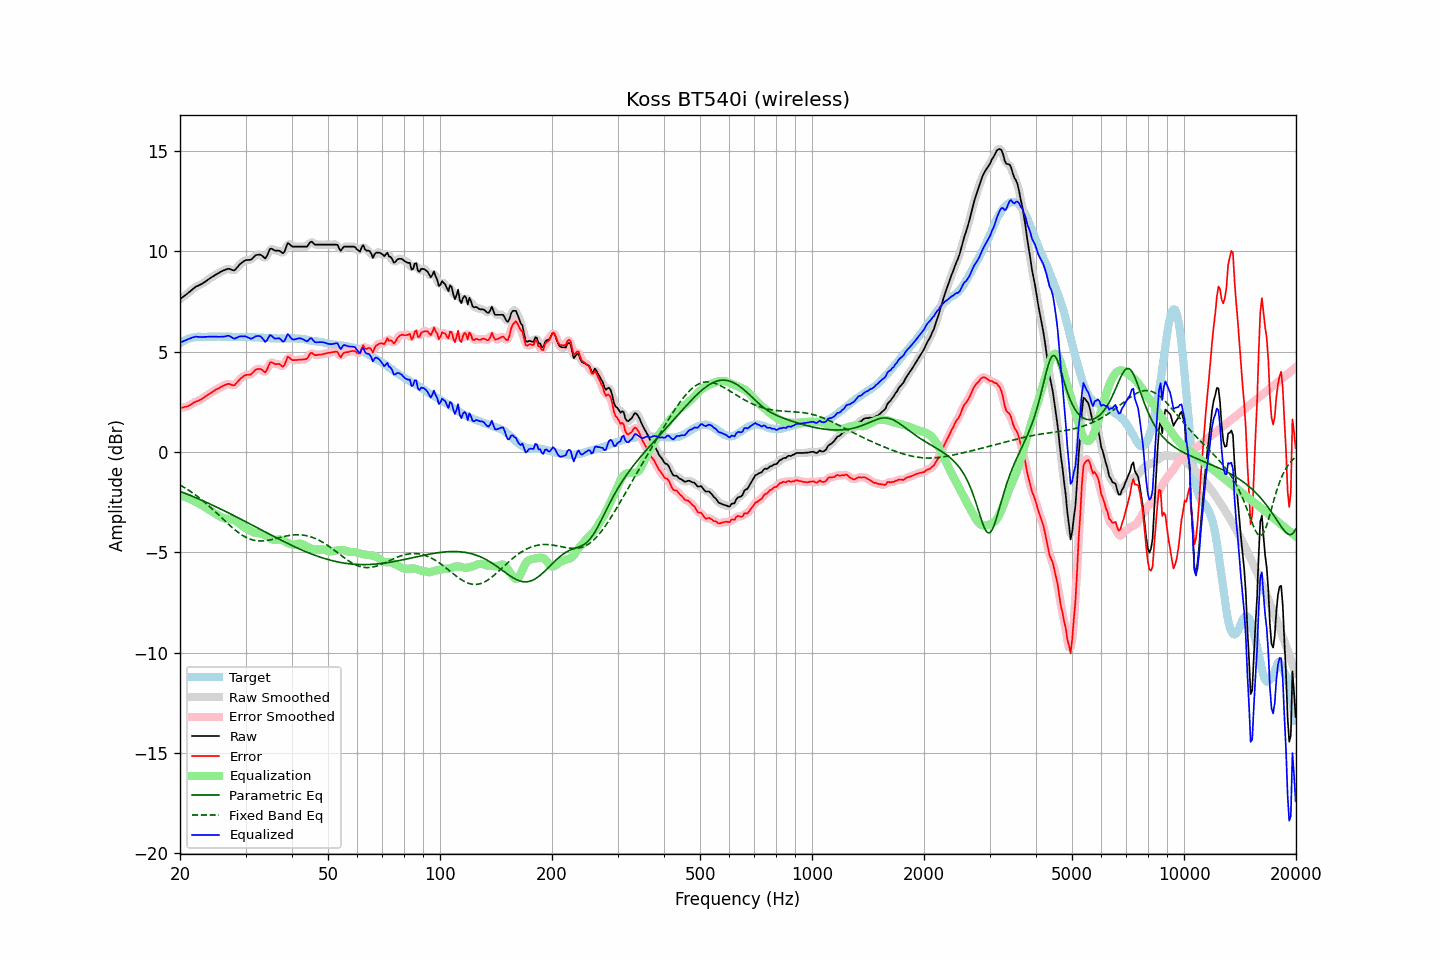

The file beside this chart, header and first rows:
frequency, raw, error, smoothed, error_smoothed, equalization, parametric_eq, fixed_band_eq, equalized_raw, equalized_smoothed, target
20.00, 7.61, 2.19, 7.61, 2.19, -2.17, -1.97, -1.65, 5.43, 5.44, 5.42
20.20, 7.67, 2.20, 7.67, 2.20, -2.20, -2.00, -1.69, 5.47, 5.47, 5.47
20.40, 7.73, 2.21, 7.73, 2.21, -2.22, -2.03, -1.74, 5.51, 5.51, 5.52
20.61, 7.79, 2.24, 7.79, 2.23, -2.24, -2.06, -1.79, 5.54, 5.54, 5.55
20.81, 7.85, 2.25, 7.85, 2.25, -2.27, -2.09, -1.84, 5.58, 5.58, 5.60
21.02, 7.92, 2.28, 7.91, 2.29, -2.30, -2.12, -1.89, 5.62, 5.61, 5.64
21.23, 7.98, 2.32, 7.98, 2.32, -2.34, -2.16, -1.94, 5.64, 5.65, 5.66
21.44, 8.05, 2.37, 8.05, 2.37, -2.37, -2.19, -2.00, 5.68, 5.68, 5.68
21.66, 8.12, 2.42, 8.12, 2.42, -2.41, -2.22, -2.05, 5.71, 5.71, 5.70
21.87, 8.18, 2.47, 8.18, 2.47, -2.45, -2.26, -2.11, 5.73, 5.73, 5.71
22.09, 8.24, 2.51, 8.23, 2.51, -2.49, -2.29, -2.17, 5.75, 5.74, 5.73
22.31, 8.27, 2.53, 8.27, 2.54, -2.54, -2.32, -2.23, 5.73, 5.74, 5.74
22.54, 8.31, 2.57, 8.31, 2.57, -2.58, -2.36, -2.29, 5.73, 5.73, 5.74
22.76, 8.35, 2.61, 8.35, 2.61, -2.63, -2.39, -2.35, 5.72, 5.72, 5.74
22.99, 8.39, 2.66, 8.39, 2.66, -2.67, -2.43, -2.42, 5.72, 5.72, 5.73
23.22, 8.45, 2.72, 8.44, 2.72, -2.72, -2.46, -2.49, 5.73, 5.73, 5.73
23.45, 8.50, 2.77, 8.50, 2.77, -2.77, -2.50, -2.55, 5.73, 5.73, 5.73
23.69, 8.56, 2.82, 8.56, 2.83, -2.82, -2.54, -2.62, 5.74, 5.74, 5.74
23.92, 8.62, 2.88, 8.61, 2.88, -2.87, -2.57, -2.69, 5.74, 5.74, 5.74
24.16, 8.67, 2.93, 8.67, 2.93, -2.93, -2.61, -2.76, 5.74, 5.74, 5.74
24.40, 8.72, 2.97, 8.72, 2.98, -2.98, -2.65, -2.84, 5.74, 5.74, 5.75
24.65, 8.77, 3.03, 8.77, 3.03, -3.03, -2.68, -2.91, 5.74, 5.74, 5.74
24.89, 8.82, 3.08, 8.82, 3.08, -3.08, -2.72, -2.98, 5.74, 5.74, 5.74
25.14, 8.87, 3.13, 8.87, 3.13, -3.13, -2.76, -3.06, 5.74, 5.74, 5.74
25.39, 8.91, 3.16, 8.91, 3.17, -3.18, -2.80, -3.14, 5.73, 5.74, 5.75
25.65, 8.96, 3.21, 8.96, 3.21, -3.22, -2.84, -3.21, 5.73, 5.73, 5.75
25.91, 9.00, 3.26, 9.00, 3.26, -3.27, -2.88, -3.29, 5.73, 5.73, 5.74
26.16, 9.04, 3.30, 9.04, 3.30, -3.30, -2.91, -3.36, 5.74, 5.74, 5.74
26.43, 9.07, 3.33, 9.07, 3.34, -3.32, -2.95, -3.44, 5.75, 5.76, 5.74
26.69, 9.10, 3.36, 9.10, 3.37, -3.33, -2.99, -3.52, 5.77, 5.77, 5.74
26.96, 9.13, 3.39, 9.11, 3.38, -3.34, -3.03, -3.59, 5.79, 5.78, 5.74
27.23, 9.11, 3.37, 9.11, 3.37, -3.34, -3.07, -3.66, 5.76, 5.76, 5.74
27.50, 9.08, 3.34, 9.07, 3.34, -3.36, -3.11, -3.74, 5.72, 5.72, 5.74
27.77, 9.05, 3.32, 9.05, 3.32, -3.38, -3.15, -3.81, 5.67, 5.67, 5.73
28.05, 9.05, 3.32, 9.07, 3.35, -3.41, -3.20, -3.87, 5.64, 5.66, 5.73
28.33, 9.14, 3.42, 9.13, 3.41, -3.46, -3.24, -3.94, 5.68, 5.68, 5.72
28.62, 9.23, 3.51, 9.22, 3.51, -3.51, -3.28, -4.00, 5.71, 5.71, 5.72
28.90, 9.33, 3.60, 9.32, 3.60, -3.58, -3.32, -4.06, 5.75, 5.74, 5.73
29.19, 9.40, 3.68, 9.40, 3.68, -3.64, -3.36, -4.11, 5.76, 5.76, 5.72
29.48, 9.46, 3.73, 9.47, 3.74, -3.70, -3.40, -4.17, 5.76, 5.77, 5.73
29.78, 9.52, 3.80, 9.51, 3.79, -3.76, -3.44, -4.21, 5.76, 5.76, 5.72
30.08, 9.56, 3.83, 9.55, 3.83, -3.80, -3.48, -4.26, 5.75, 5.74, 5.73
30.38, 9.56, 3.84, 9.56, 3.84, -3.85, -3.53, -4.30, 5.71, 5.71, 5.72
30.68, 9.57, 3.85, 9.56, 3.85, -3.89, -3.57, -4.33, 5.68, 5.68, 5.72
30.99, 9.57, 3.85, 9.59, 3.87, -3.93, -3.61, -4.36, 5.64, 5.65, 5.72
31.30, 9.64, 3.93, 9.64, 3.93, -3.98, -3.65, -4.39, 5.66, 5.67, 5.71
31.61, 9.72, 4.01, 9.71, 4.01, -4.01, -3.69, -4.41, 5.70, 5.70, 5.71
31.93, 9.80, 4.09, 9.78, 4.08, -4.04, -3.74, -4.42, 5.76, 5.74, 5.71
32.24, 9.82, 4.12, 9.82, 4.12, -4.05, -3.78, -4.43, 5.77, 5.78, 5.70
32.57, 9.83, 4.13, 9.84, 4.14, -4.06, -3.82, -4.44, 5.77, 5.78, 5.70
32.89, 9.83, 4.13, 9.82, 4.12, -4.07, -3.86, -4.44, 5.76, 5.75, 5.70
33.22, 9.78, 4.09, 9.76, 4.07, -4.09, -3.91, -4.44, 5.69, 5.67, 5.69
33.55, 9.71, 4.02, 9.70, 4.01, -4.12, -3.95, -4.43, 5.59, 5.58, 5.69
33.89, 9.64, 3.96, 9.69, 4.01, -4.16, -3.99, -4.43, 5.48, 5.53, 5.68
34.23, 9.75, 4.07, 9.78, 4.10, -4.19, -4.03, -4.41, 5.55, 5.58, 5.68
34.57, 9.94, 4.27, 9.93, 4.26, -4.24, -4.07, -4.40, 5.70, 5.69, 5.67
34.92, 10.12, 4.45, 10.06, 4.40, -4.29, -4.12, -4.39, 5.82, 5.77, 5.67
35.27, 10.13, 4.47, 10.12, 4.46, -4.34, -4.16, -4.37, 5.79, 5.77, 5.66
35.62, 10.08, 4.42, 10.09, 4.44, -4.38, -4.20, -4.35, 5.70, 5.72, 5.66
35.97, 10.03, 4.37, 10.05, 4.39, -4.39, -4.24, -4.33, 5.64, 5.66, 5.66
... 635 more rows
